9-way image classification set "dynacards" from GitHub (xandrade/dynacards); label vocabulary: drag friction, fluid pound, leaking standing valve, leaking traveling valve, loose pump, normal, rubbing, tubing movement, worn barrel.

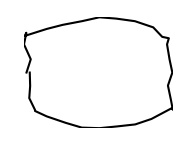
Label: rubbing

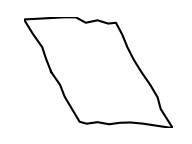
Label: drag friction

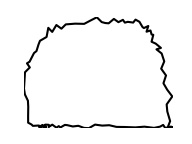
Label: leaking traveling valve

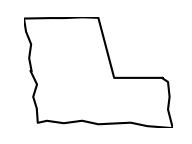
Label: worn barrel

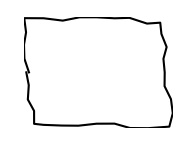
Label: normal

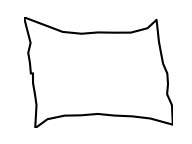
Label: loose pump
